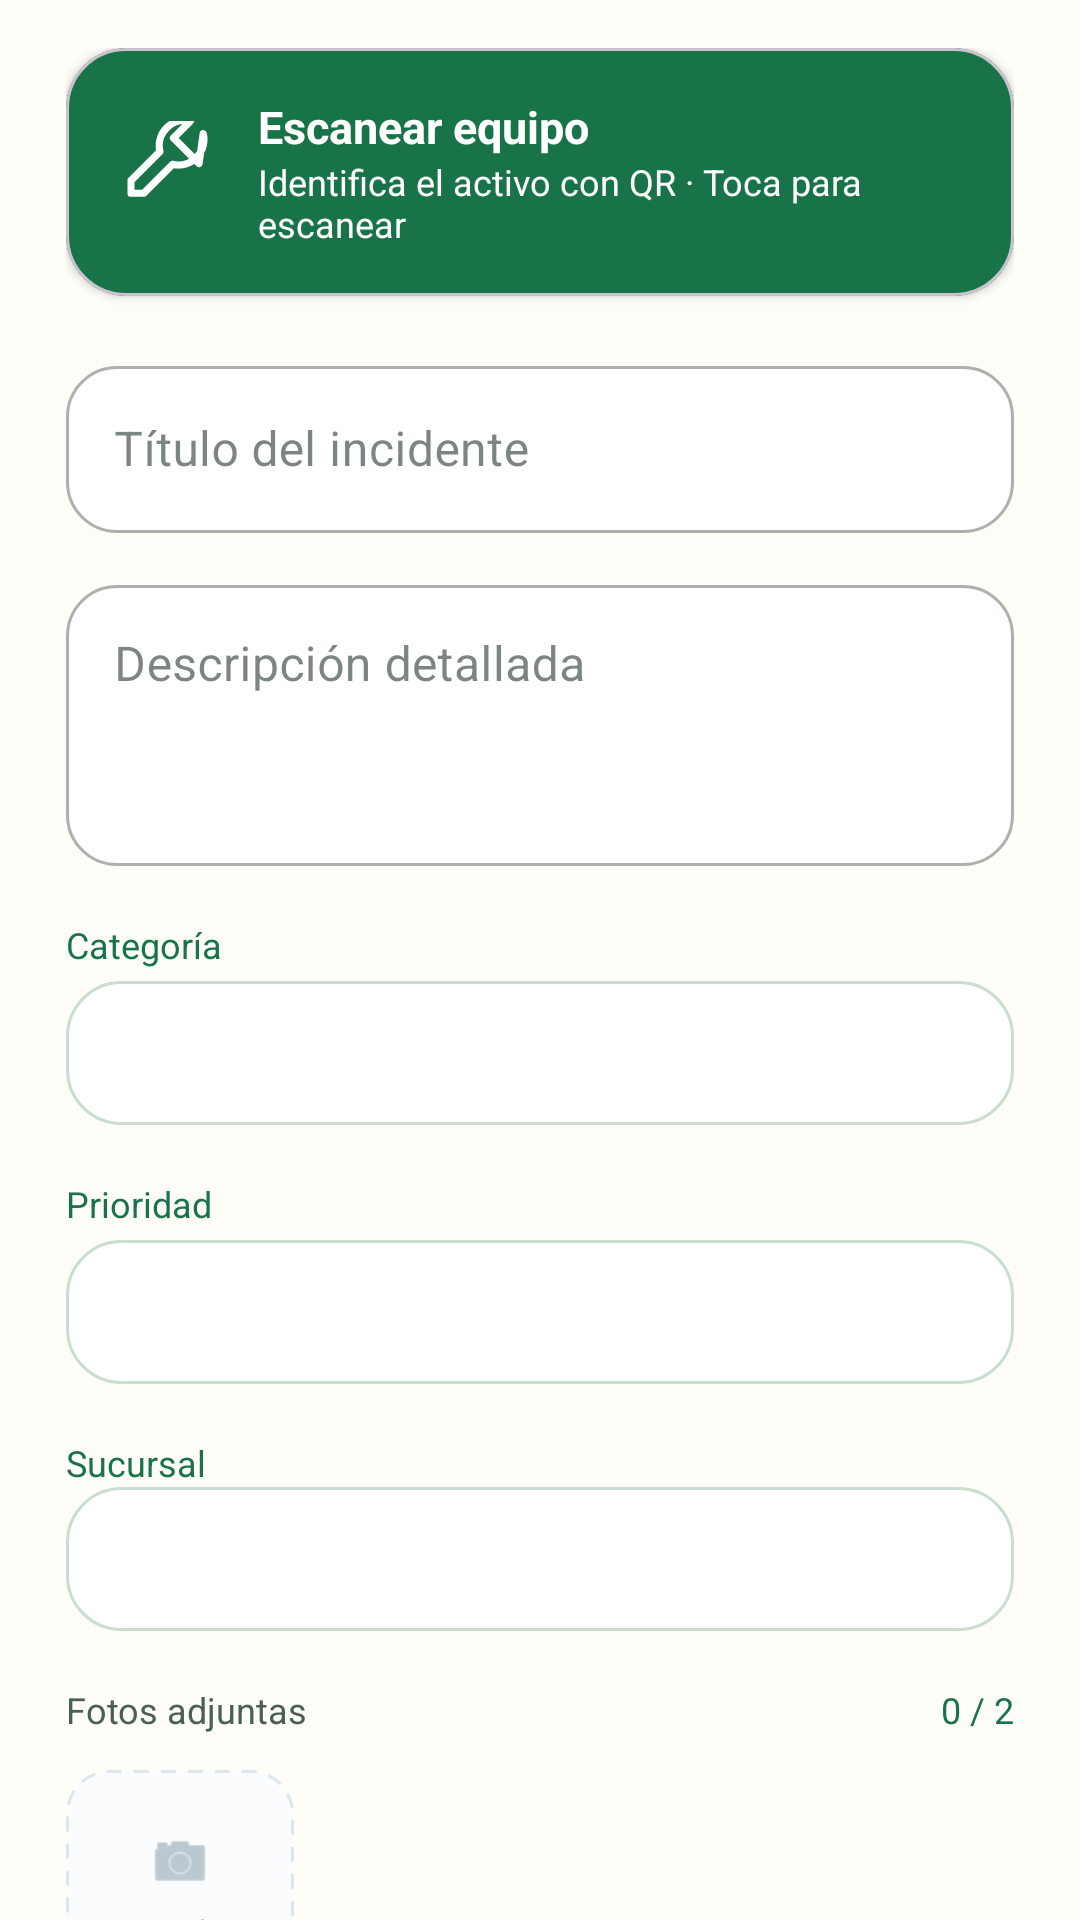

Here is an Android app screen rendered from its layout file. Give the layout XML and the strings, colors and styles it references.
<!-- AndroidManifest.xml: application theme Theme.PY_DAMB2026II -->
<!-- res/layout/fragment_add_incident.xml -->
<?xml version="1.0" encoding="utf-8"?>
<androidx.core.widget.NestedScrollView
    xmlns:android="http://schemas.android.com/apk/res/android"
    xmlns:app="http://schemas.android.com/apk/res-auto"
    android:layout_width="match_parent"
    android:layout_height="match_parent"
    android:fillViewport="true"
    android:background="@color/productGridBackgroundColor">

    <LinearLayout
        android:layout_width="match_parent"
        android:layout_height="wrap_content"
        android:orientation="vertical"
        android:paddingStart="22dp"
        android:paddingEnd="22dp"
        android:paddingTop="16dp"
        android:paddingBottom="20dp">

        
        <com.google.android.material.card.MaterialCardView
            android:id="@+id/card_escanear_equipo"
            android:layout_width="match_parent"
            android:layout_height="wrap_content"
            app:cardCornerRadius="20dp"
            app:cardBackgroundColor="@color/colorPrimary"
            app:cardElevation="2dp"
            android:clickable="true"
            android:focusable="true">

            <LinearLayout
                android:layout_width="match_parent"
                android:layout_height="wrap_content"
                android:orientation="horizontal"
                android:gravity="center_vertical"
                android:padding="16dp">

                <ImageView
                    android:layout_width="34dp"
                    android:layout_height="34dp"
                    android:src="@drawable/ic_tool_simple"
                    app:tint="@color/white"/>

                <LinearLayout
                    android:layout_width="0dp"
                    android:layout_weight="1"
                    android:layout_height="wrap_content"
                    android:orientation="vertical"
                    android:layout_marginStart="14dp">

                    <TextView
                        android:layout_width="wrap_content"
                        android:layout_height="wrap_content"
                        android:text="Escanear equipo"
                        android:textColor="@color/white"
                        android:textStyle="bold"
                        android:textSize="15sp"/>

                    <TextView
                        android:id="@+id/txt_estado_activo"
                        android:layout_width="wrap_content"
                        android:layout_height="wrap_content"
                        android:text="Identifica el activo con QR · Toca para escanear"
                        android:textColor="@color/white"
                        android:textSize="12sp"/>

                </LinearLayout>
            </LinearLayout>
        </com.google.android.material.card.MaterialCardView>

        
        <com.google.android.material.textfield.TextInputLayout
            android:id="@+id/titulo_incident_text_input"
            style="@style/Widget.MaterialComponents.TextInputLayout.OutlinedBox"
            android:layout_width="match_parent"
            android:layout_height="wrap_content"
            android:layout_marginTop="18dp"
            android:hint="Título del incidente"
            app:boxBackgroundColor="@color/white"
            app:boxCornerRadiusTopStart="17dp"
            app:boxCornerRadiusTopEnd="17dp"
            app:boxCornerRadiusBottomStart="17dp"
            app:boxCornerRadiusBottomEnd="17dp">

            <com.google.android.material.textfield.TextInputEditText
                android:id="@+id/titulo_edit_text"
                android:layout_width="match_parent"
                android:layout_height="wrap_content"
                android:minHeight="48dp"
                android:inputType="textCapSentences"
                android:maxLines="1"/>

        </com.google.android.material.textfield.TextInputLayout>

        
        <com.google.android.material.textfield.TextInputLayout
            android:id="@+id/descripcion_incident_text_input"
            style="@style/Widget.MaterialComponents.TextInputLayout.OutlinedBox"
            android:layout_width="match_parent"
            android:layout_height="wrap_content"
            android:layout_marginTop="12dp"
            android:hint="Descripción detallada"
            app:boxBackgroundColor="@color/white"
            app:boxCornerRadiusTopStart="17dp"
            app:boxCornerRadiusTopEnd="17dp"
            app:boxCornerRadiusBottomStart="17dp"
            app:boxCornerRadiusBottomEnd="17dp">

            <com.google.android.material.textfield.TextInputEditText
                android:id="@+id/descripcion_edit_text"
                android:layout_width="match_parent"
                android:layout_height="wrap_content"
                android:minHeight="80dp"
                android:minLines="3"
                android:gravity="top|start"
                android:inputType="textMultiLine"/>

        </com.google.android.material.textfield.TextInputLayout>

        
        <TextView
            android:id="@+id/lblCategoria"
            android:layout_width="wrap_content"
            android:layout_height="wrap_content"
            android:layout_marginTop="18dp"
            android:text="Categoría"
            android:textSize="12sp"
            android:textColor="@color/colorPrimary"/>

        <Spinner
            android:id="@+id/categoria_spinner"
            android:layout_width="match_parent"
            android:layout_height="48dp"
            android:layout_marginTop="4dp"
            android:background="@drawable/bg_input"
            android:paddingHorizontal="14dp"/>

        
        <com.google.android.material.textfield.TextInputLayout
            android:id="@+id/categoria_custom_input"
            style="@style/Widget.MaterialComponents.TextInputLayout.OutlinedBox"
            android:layout_width="match_parent"
            android:layout_height="wrap_content"
            android:layout_marginTop="12dp"
            android:hint="Especificar otra categoría"
            android:visibility="gone"
            app:boxBackgroundColor="@color/white">

            <com.google.android.material.textfield.TextInputEditText
                android:id="@+id/categoria_custom_edit"
                android:layout_width="match_parent"
                android:layout_height="wrap_content"
                android:inputType="text"/>

        </com.google.android.material.textfield.TextInputLayout>

        
        <TextView
            android:id="@+id/lblPrioridad"
            android:layout_width="wrap_content"
            android:layout_height="wrap_content"
            android:layout_marginTop="18dp"
            android:text="Prioridad"
            android:textSize="12sp"
            android:textColor="@color/colorPrimary"/>

        <Spinner
            android:id="@+id/prioridad_spinner"
            android:layout_width="match_parent"
            android:layout_height="48dp"
            android:layout_marginTop="4dp"
            android:background="@drawable/bg_input"
            android:paddingHorizontal="14dp"/>

        
        <TextView
            android:id="@+id/lblSucursal"
            android:layout_width="wrap_content"
            android:layout_height="wrap_content"
            android:layout_marginTop="18dp"
            android:text="Sucursal"
            android:textSize="12sp"
            android:textColor="@color/colorPrimary"/>

        <LinearLayout
            android:layout_width="match_parent"
            android:layout_height="wrap_content"
            android:orientation="horizontal"
            android:gravity="center_vertical">

            <Spinner
                android:id="@+id/sucursal_spinner"
                android:layout_width="match_parent"
                android:layout_height="48dp"
                android:background="@drawable/bg_input"
                android:paddingHorizontal="12dp"/>

            <com.google.android.material.button.MaterialButton
                android:id="@+id/btn_ir_registrar_sucursal"
                android:layout_width="wrap_content"
                android:layout_height="48dp"
                android:visibility="gone"
                android:text="Nueva"
                android:textAllCaps="false"
                app:cornerRadius="18dp"/>

        </LinearLayout>


        
        <LinearLayout
            android:layout_width="match_parent"
            android:layout_height="wrap_content"
            android:orientation="horizontal"
            android:gravity="center_vertical"
            android:layout_marginTop="18dp">

            <TextView
                android:layout_width="0dp"
                android:layout_height="wrap_content"
                android:layout_weight="1"
                android:text="Fotos adjuntas"
                android:textColor="@color/textSecondary"
                android:textSize="12sp"/>

            <TextView
                android:id="@+id/fotos_contador"
                android:layout_width="wrap_content"
                android:layout_height="wrap_content"
                android:text="0 / 2"
                android:textColor="@color/colorPrimary"
                android:textSize="12sp"/>

        </LinearLayout>

        <LinearLayout
            android:id="@+id/fotos_preview_container"
            android:layout_width="match_parent"
            android:layout_height="88dp"
            android:orientation="horizontal"
            android:gravity="center_vertical"
            android:layout_marginTop="8dp">

            
            <LinearLayout
                android:id="@+id/btn_agregar_foto"
                android:layout_width="76dp"
                android:layout_height="80dp"
                android:orientation="vertical"
                android:gravity="center"
                android:background="@drawable/bg_photo_add"
                android:clickable="true"
                android:focusable="true">

                <ImageView
                    android:id="@+id/icono_agregar_foto"
                    android:layout_width="22dp"
                    android:layout_height="22dp"
                    android:src="@android:drawable/ic_menu_camera"
                    app:tint="#91A6B3"/>

                <TextView
                    android:id="@+id/txt_agregar_foto"
                    android:layout_width="wrap_content"
                    android:layout_height="wrap_content"
                    android:layout_marginTop="5dp"
                    android:text="Añadir"
                    android:textColor="#91A6B3"
                    android:textSize="10sp"/>

            </LinearLayout>

        </LinearLayout>

        
        <com.google.android.material.button.MaterialButton
            android:id="@+id/add_incident_button"
            android:layout_width="match_parent"
            android:layout_height="48dp"
            android:layout_marginTop="24dp"
            android:text="Enviar incidente"
            android:textAllCaps="false"
            android:textSize="14sp"
            app:cornerRadius="26dp"
            app:backgroundTint="@color/colorPrimary"/>

        
        <com.google.android.material.button.MaterialButton
            android:id="@+id/cancel_add_incident_button"
            style="@style/Widget.MaterialComponents.Button.TextButton"
            android:layout_width="match_parent"
            android:layout_height="wrap_content"
            android:text="Cancelar"
            android:textAllCaps="false"
            android:layout_marginBottom="20dp"/>

    </LinearLayout>

</androidx.core.widget.NestedScrollView>
<!-- resources referenced by this layout -->
<resources>
  <color name="colorPrimary">#197348</color>
  <color name="productGridBackgroundColor">#FFFDF7</color>
  <color name="textSecondary">#496052</color>
  <color name="white">#FFFFFFFF</color>
  <!-- drawable bg_input (drawable) -->
  <?xml version="1.0" encoding="utf-8"?>
  <shape xmlns:android="http://schemas.android.com/apk/res/android" android:shape="rectangle">
   <solid android:color="@color/white"/><corners android:radius="18dp"/><stroke android:width="1dp" android:color="@color/softBorder" />
  </shape>
  <!-- drawable bg_photo_add (drawable) -->
  <?xml version="1.0" encoding="utf-8"?>
  <shape xmlns:android="http://schemas.android.com/apk/res/android">
      <solid android:color="#FAFCFD"/>
      <corners android:radius="14dp"/>
      <stroke
          android:width="1dp"
          android:color="#DCE7ED"
          android:dashWidth="5dp"
          android:dashGap="4dp"/>
  </shape>
  <!-- drawable ic_tool_simple (drawable) -->
  <vector xmlns:android="http://schemas.android.com/apk/res/android" android:width="24dp" android:height="24dp" android:viewportWidth="24" android:viewportHeight="24">
  <path android:fillColor="@android:color/transparent" android:strokeColor="#FF4E7D9A" android:strokeWidth="1.7" android:strokeLineCap="round" android:strokeLineJoin="round" android:pathData="M21 3a6 6 0 0 1-7.2 7.2L7 17l-3 0 0-3 6.8-6.8A6 6 0 0 1 18 0l-4 4 6 6z" />
  </vector>
  <style name="Theme.PY_DAMB2026II" parent="Base.Theme.PY_DAMB2026II" />
  <color name="softBorder">#C9DED0</color>
  <style name="Base.Theme.PY_DAMB2026II" parent="Theme.Material3.DayNight.NoActionBar">
          <item name="colorPrimary">@color/caral_green</item>
          <item name="colorOnPrimary">@color/caral_cream</item>
          <item name="colorPrimaryContainer">@color/caral_soft_green</item>
          <item name="colorOnPrimaryContainer">@color/caral_text_primary</item>
          <item name="colorSecondary">@color/caral_gold</item>
          <item name="colorOnSecondary">@color/caral_text_primary</item>
          <item name="colorTertiary">@color/caral_orange</item>
          <item name="android:colorBackground">@color/caral_cream</item>
          <item name="colorSurface">@color/caral_cream</item>
          <item name="colorOnSurface">@color/caral_text_primary</item>
          <item name="colorOnSurfaceVariant">@color/caral_text_secondary</item>
          <item name="android:statusBarColor">@color/caral_green</item>
          <item name="android:navigationBarColor">@color/caral_dark_background</item>
      </style>
  <color name="caral_green">#197348</color>
  <color name="caral_cream">#FFFDF7</color>
  <color name="caral_soft_green">#EAF3EC</color>
  <color name="caral_text_primary">#26342C</color>
  <color name="caral_gold">#F4B82E</color>
  <color name="caral_orange">#E85D04</color>
  <color name="caral_text_secondary">#496052</color>
  <color name="caral_dark_background">#18251D</color>
</resources>
